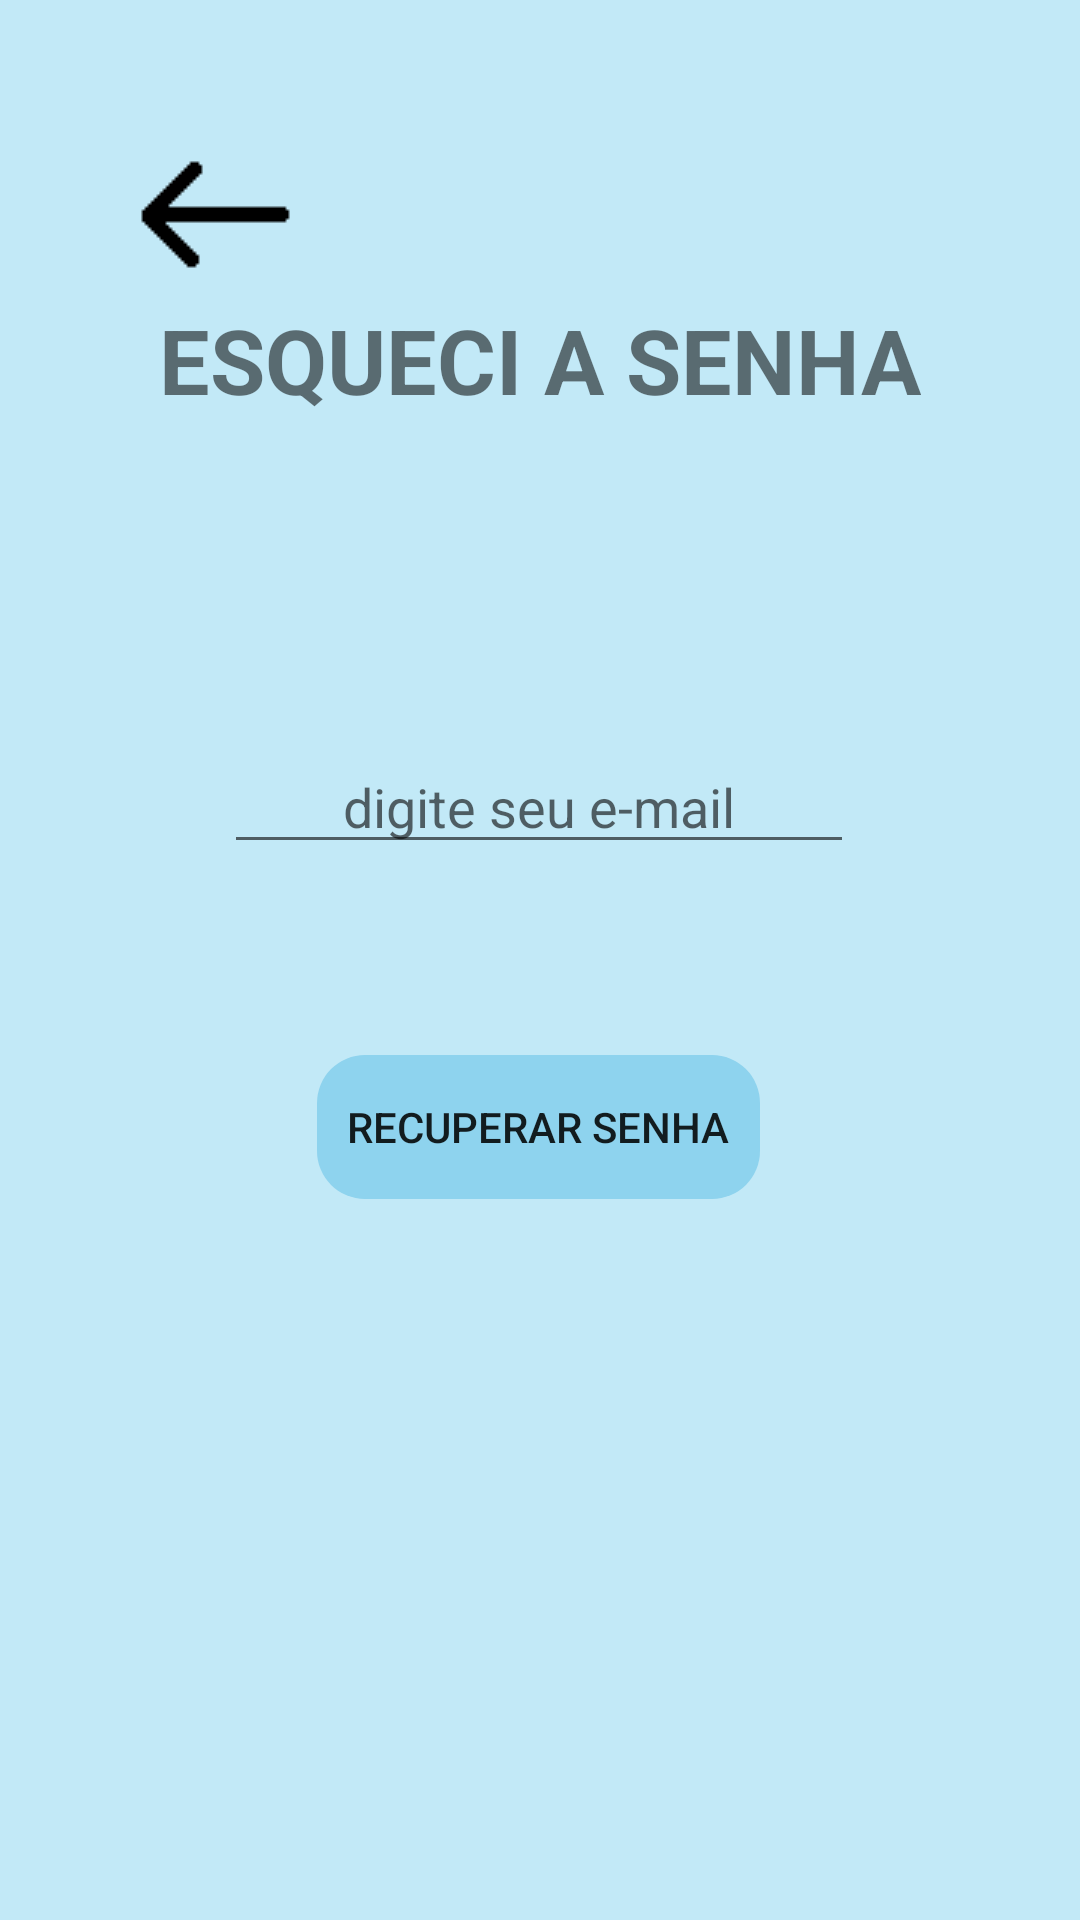

Write the Android layout XML for this screen, with the resource values it uses.
<!-- AndroidManifest.xml: application theme Theme.ProjetoAndroid -->
<!-- res/layout/activity_recuperar_senha.xml -->
<?xml version="1.0" encoding="utf-8"?>
<androidx.constraintlayout.widget.ConstraintLayout xmlns:android="http://schemas.android.com/apk/res/android"
    xmlns:app="http://schemas.android.com/apk/res-auto"
    xmlns:tools="http://schemas.android.com/tools"
    android:id="@+id/main"
    android:layout_width="match_parent"
    android:layout_height="match_parent"
    tools:context=".Recuperar_senha"
    android:background="@color/baby_blue">


    <ImageButton
        android:id="@+id/btnVoltarRecuperarSenha"
        android:layout_width="69dp"
        android:layout_height="51dp"
        android:src="@drawable/seta"
        app:layout_constraintBottom_toBottomOf="parent"
        app:layout_constraintEnd_toEndOf="parent"
        app:layout_constraintHorizontal_bias="0.105"
        app:layout_constraintStart_toStartOf="parent"
        app:layout_constraintTop_toTopOf="parent"
        app:layout_constraintVertical_bias="0.083" />

    <TextView
        android:id="@+id/txtEsqueceiSenha"
        android:layout_width="wrap_content"
        android:layout_height="wrap_content"
        android:text="@string/esqueci_a_senha"
        android:textSize="30sp"
        android:textStyle="bold"
        app:layout_constraintBottom_toBottomOf="parent"
        app:layout_constraintEnd_toEndOf="parent"
        app:layout_constraintStart_toStartOf="parent"
        app:layout_constraintTop_toTopOf="parent"
        app:layout_constraintVertical_bias="0.166" />

    <EditText
        android:id="@+id/txtEmailRecuperarSenha"
        android:layout_width="wrap_content"
        android:layout_height="wrap_content"
        android:ems="10"
        android:gravity="center_horizontal"
        android:hint="@string/digite_seu_e_mail"
        android:inputType="textEmailAddress"
        app:layout_constraintBottom_toBottomOf="parent"
        app:layout_constraintEnd_toEndOf="parent"
        app:layout_constraintHorizontal_bias="0.497"
        app:layout_constraintStart_toStartOf="parent"
        app:layout_constraintTop_toTopOf="parent"
        app:layout_constraintVertical_bias="0.412" />

    <Button
        android:id="@+id/btnRecuperarSenha"
        android:layout_width="wrap_content"
        android:layout_height="wrap_content"
        android:background="@drawable/round_style"
        android:backgroundTint="@color/button_blue"
        android:text="Recuperar senha"
        android:padding="10dp"
        app:layout_constraintBottom_toBottomOf="parent"
        app:layout_constraintEnd_toEndOf="parent"
        app:layout_constraintHorizontal_bias="0.498"
        app:layout_constraintStart_toStartOf="parent"
        app:layout_constraintTop_toTopOf="parent"
        app:layout_constraintVertical_bias="0.594" />
</androidx.constraintlayout.widget.ConstraintLayout>
<!-- resources referenced by this layout -->
<resources>
  <color name="baby_blue">#C2E9F7</color>
  <color name="button_blue">#8ED3EE</color>
  <!-- drawable round_style (drawable) -->
  <?xml version="1.0" encoding="utf-8"?>
  <shape xmlns:android="http://schemas.android.com/apk/res/android">
      
      <corners android:radius="16dp" />
  </shape>
  <!-- drawable seta: png bitmap (drawable, 479 bytes) -->
  <string name="digite_seu_e_mail">digite seu e-mail</string>
  <string name="esqueci_a_senha">ESQUECI A SENHA</string>
  <style name="Theme.ProjetoAndroid" parent="Base.Theme.ProjetoAndroid">
          <item name="android:windowTranslucentNavigation">true</item>
      </style>"
  <style name="Base.Theme.ProjetoAndroid" parent="Theme.AppCompat.Light">
      </style>
</resources>
